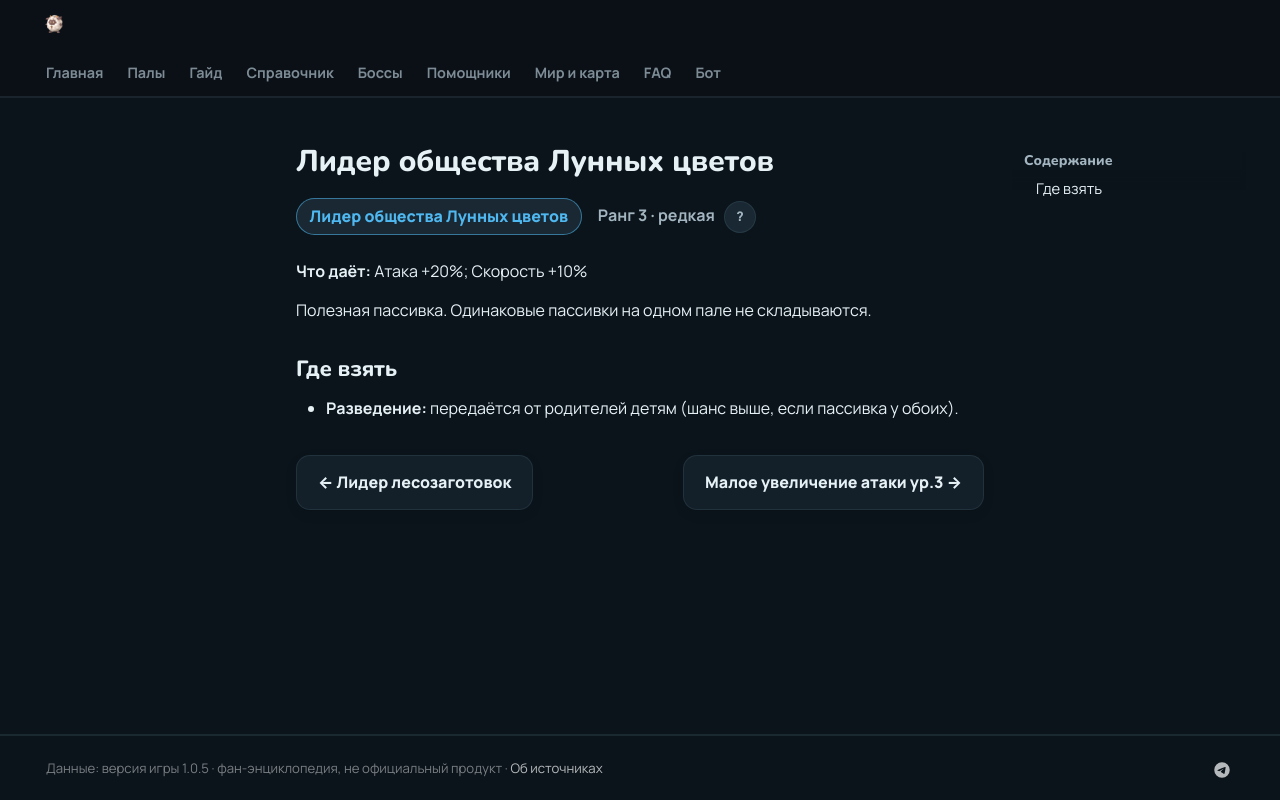

repository: 39den/palwiki · page: passivki/leader_of_the_moonflowers/index.html · generator: mkdocs

# Лидер общества Лунных цветов

<div class="psv-hero" markdown="0"><span class="psv r-3 big">Лидер общества Лунных цветов</span> <span class="rk">Ранг 3 · редкая <button class="hlp" data-tip="Ранг — насколько сильна пассивка: от −3 (вредная) до 4 (легендарная). Чем выше, тем реже встречается.">?</button></span></div>

**Что даёт:** Атака +20%; Скорость +10%

Полезная пассивка. Одинаковые пассивки на одном пале не складываются.

## Где взять

- 🧬 **Разведение:** передаётся от родителей детям (шанс выше, если пассивка у обоих).


<div class="pn" markdown="0"><a class="card-link" href="../../passivki/logging_foreman/">← Лидер лесозаготовок</a><a class="card-link" href="../../passivki/attack_up_s_lv_3/">Малое увеличение атаки ур.3 →</a></div>
